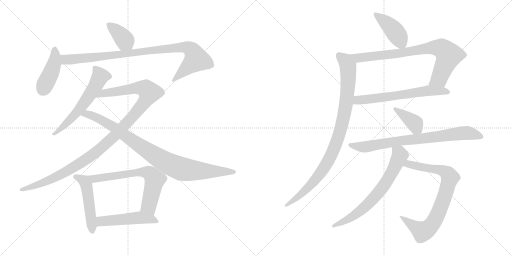
t = 0.00 s
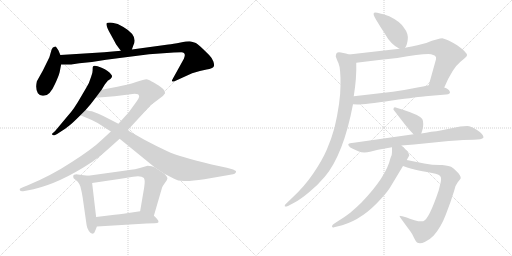
t = 2.73 s
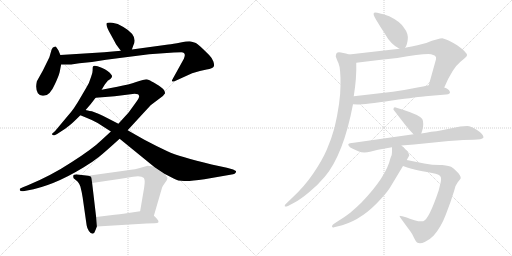
t = 5.46 s
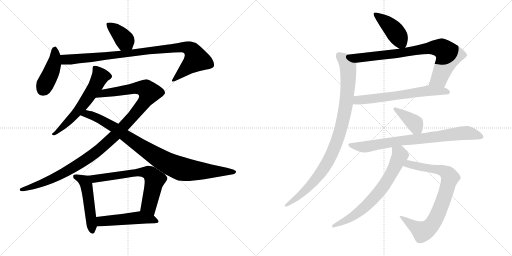
t = 8.20 s
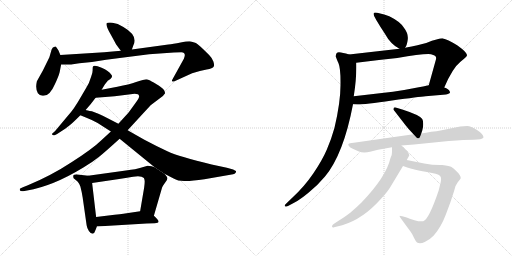
t = 10.93 s
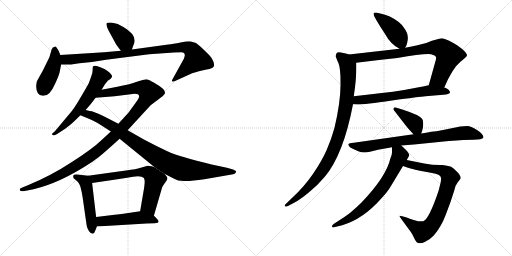
t = 13.66 s

The animated SVG that drew these frames (rendered in a browser with its animation timeline set to each time). Animation: 17 CSS @keyframes rules; one cycle of 13.66 s.

<svg version="1.1" viewBox="0 0 2048 1024" xmlns="http://www.w3.org/2000/svg">
  <g stroke="lightgray" stroke-dasharray="1,1" stroke-width="1" transform="scale(4, 4)">
    <line x1="0" y1="0" x2="256" y2="256"></line>
    <line x1="256" y1="0" x2="0" y2="256"></line>
    <line x1="128" y1="0" x2="128" y2="256"></line>
    <line x1="0" y1="128" x2="256" y2="128"></line>
    <line x1="256" y1="0" x2="512" y2="256"></line>
    <line x1="512" y1="0" x2="256" y2="256"></line>
    <line x1="384" y1="0" x2="384" y2="256"></line>
    <line x1="256" y1="128" x2="512" y2="128"></line>
  </g>
<g transform="scale(1, -1) translate(0, -850)">
   <style type="text/css">
    @keyframes keyframes0 {
      from {
       stroke: black;
       stroke-dashoffset: 385;
       stroke-width: 128;
       }
       56% {
       animation-timing-function: step-end;
       stroke: black;
       stroke-dashoffset: 0;
       stroke-width: 128;
       }
       to {
       stroke: black;
       stroke-width: 1024;
       }
       }
       #make-me-a-hanzi-animation-0 {
         animation: keyframes0 0.563314s both;
         animation-delay: 0.000000s;
         animation-timing-function: linear;
       }
    @keyframes keyframes1 {
      from {
       stroke: black;
       stroke-dashoffset: 423;
       stroke-width: 128;
       }
       58% {
       animation-timing-function: step-end;
       stroke: black;
       stroke-dashoffset: 0;
       stroke-width: 128;
       }
       to {
       stroke: black;
       stroke-width: 1024;
       }
       }
       #make-me-a-hanzi-animation-1 {
         animation: keyframes1 0.594238s both;
         animation-delay: 0.563314s;
         animation-timing-function: linear;
       }
    @keyframes keyframes2 {
      from {
       stroke: black;
       stroke-dashoffset: 949;
       stroke-width: 128;
       }
       76% {
       animation-timing-function: step-end;
       stroke: black;
       stroke-dashoffset: 0;
       stroke-width: 128;
       }
       to {
       stroke: black;
       stroke-width: 1024;
       }
       }
       #make-me-a-hanzi-animation-2 {
         animation: keyframes2 1.022298s both;
         animation-delay: 1.157552s;
         animation-timing-function: linear;
       }
    @keyframes keyframes3 {
      from {
       stroke: black;
       stroke-dashoffset: 596;
       stroke-width: 128;
       }
       66% {
       animation-timing-function: step-end;
       stroke: black;
       stroke-dashoffset: 0;
       stroke-width: 128;
       }
       to {
       stroke: black;
       stroke-width: 1024;
       }
       }
       #make-me-a-hanzi-animation-3 {
         animation: keyframes3 0.735026s both;
         animation-delay: 2.179850s;
         animation-timing-function: linear;
       }
    @keyframes keyframes4 {
      from {
       stroke: black;
       stroke-dashoffset: 1132;
       stroke-width: 128;
       }
       79% {
       animation-timing-function: step-end;
       stroke: black;
       stroke-dashoffset: 0;
       stroke-width: 128;
       }
       to {
       stroke: black;
       stroke-width: 1024;
       }
       }
       #make-me-a-hanzi-animation-4 {
         animation: keyframes4 1.171224s both;
         animation-delay: 2.914876s;
         animation-timing-function: linear;
       }
    @keyframes keyframes5 {
      from {
       stroke: black;
       stroke-dashoffset: 922;
       stroke-width: 128;
       }
       75% {
       animation-timing-function: step-end;
       stroke: black;
       stroke-dashoffset: 0;
       stroke-width: 128;
       }
       to {
       stroke: black;
       stroke-width: 1024;
       }
       }
       #make-me-a-hanzi-animation-5 {
         animation: keyframes5 1.000326s both;
         animation-delay: 4.086100s;
         animation-timing-function: linear;
       }
    @keyframes keyframes6 {
      from {
       stroke: black;
       stroke-dashoffset: 498;
       stroke-width: 128;
       }
       62% {
       animation-timing-function: step-end;
       stroke: black;
       stroke-dashoffset: 0;
       stroke-width: 128;
       }
       to {
       stroke: black;
       stroke-width: 1024;
       }
       }
       #make-me-a-hanzi-animation-6 {
         animation: keyframes6 0.655273s both;
         animation-delay: 5.086426s;
         animation-timing-function: linear;
       }
    @keyframes keyframes7 {
      from {
       stroke: black;
       stroke-dashoffset: 674;
       stroke-width: 128;
       }
       69% {
       animation-timing-function: step-end;
       stroke: black;
       stroke-dashoffset: 0;
       stroke-width: 128;
       }
       to {
       stroke: black;
       stroke-width: 1024;
       }
       }
       #make-me-a-hanzi-animation-7 {
         animation: keyframes7 0.798503s both;
         animation-delay: 5.741699s;
         animation-timing-function: linear;
       }
    @keyframes keyframes8 {
      from {
       stroke: black;
       stroke-dashoffset: 495;
       stroke-width: 128;
       }
       62% {
       animation-timing-function: step-end;
       stroke: black;
       stroke-dashoffset: 0;
       stroke-width: 128;
       }
       to {
       stroke: black;
       stroke-width: 1024;
       }
       }
       #make-me-a-hanzi-animation-8 {
         animation: keyframes8 0.652832s both;
         animation-delay: 6.540202s;
         animation-timing-function: linear;
       }
    @keyframes keyframes9 {
      from {
       stroke: black;
       stroke-dashoffset: 426;
       stroke-width: 128;
       }
       58% {
       animation-timing-function: step-end;
       stroke: black;
       stroke-dashoffset: 0;
       stroke-width: 128;
       }
       to {
       stroke: black;
       stroke-width: 1024;
       }
       }
       #make-me-a-hanzi-animation-9 {
         animation: keyframes9 0.596680s both;
         animation-delay: 7.193034s;
         animation-timing-function: linear;
       }
    @keyframes keyframes10 {
      from {
       stroke: black;
       stroke-dashoffset: 801;
       stroke-width: 128;
       }
       72% {
       animation-timing-function: step-end;
       stroke: black;
       stroke-dashoffset: 0;
       stroke-width: 128;
       }
       to {
       stroke: black;
       stroke-width: 1024;
       }
       }
       #make-me-a-hanzi-animation-10 {
         animation: keyframes10 0.901855s both;
         animation-delay: 7.789714s;
         animation-timing-function: linear;
       }
    @keyframes keyframes11 {
      from {
       stroke: black;
       stroke-dashoffset: 634;
       stroke-width: 128;
       }
       67% {
       animation-timing-function: step-end;
       stroke: black;
       stroke-dashoffset: 0;
       stroke-width: 128;
       }
       to {
       stroke: black;
       stroke-width: 1024;
       }
       }
       #make-me-a-hanzi-animation-11 {
         animation: keyframes11 0.765951s both;
         animation-delay: 8.691569s;
         animation-timing-function: linear;
       }
    @keyframes keyframes12 {
      from {
       stroke: black;
       stroke-dashoffset: 950;
       stroke-width: 128;
       }
       76% {
       animation-timing-function: step-end;
       stroke: black;
       stroke-dashoffset: 0;
       stroke-width: 128;
       }
       to {
       stroke: black;
       stroke-width: 1024;
       }
       }
       #make-me-a-hanzi-animation-12 {
         animation: keyframes12 1.023112s both;
         animation-delay: 9.457520s;
         animation-timing-function: linear;
       }
    @keyframes keyframes13 {
      from {
       stroke: black;
       stroke-dashoffset: 388;
       stroke-width: 128;
       }
       56% {
       animation-timing-function: step-end;
       stroke: black;
       stroke-dashoffset: 0;
       stroke-width: 128;
       }
       to {
       stroke: black;
       stroke-width: 1024;
       }
       }
       #make-me-a-hanzi-animation-13 {
         animation: keyframes13 0.565755s both;
         animation-delay: 10.480632s;
         animation-timing-function: linear;
       }
    @keyframes keyframes14 {
      from {
       stroke: black;
       stroke-dashoffset: 790;
       stroke-width: 128;
       }
       72% {
       animation-timing-function: step-end;
       stroke: black;
       stroke-dashoffset: 0;
       stroke-width: 128;
       }
       to {
       stroke: black;
       stroke-width: 1024;
       }
       }
       #make-me-a-hanzi-animation-14 {
         animation: keyframes14 0.892904s both;
         animation-delay: 11.046387s;
         animation-timing-function: linear;
       }
    @keyframes keyframes15 {
      from {
       stroke: black;
       stroke-dashoffset: 806;
       stroke-width: 128;
       }
       72% {
       animation-timing-function: step-end;
       stroke: black;
       stroke-dashoffset: 0;
       stroke-width: 128;
       }
       to {
       stroke: black;
       stroke-width: 1024;
       }
       }
       #make-me-a-hanzi-animation-15 {
         animation: keyframes15 0.905924s both;
         animation-delay: 11.939291s;
         animation-timing-function: linear;
       }
    @keyframes keyframes16 {
      from {
       stroke: black;
       stroke-dashoffset: 692;
       stroke-width: 128;
       }
       69% {
       animation-timing-function: step-end;
       stroke: black;
       stroke-dashoffset: 0;
       stroke-width: 128;
       }
       to {
       stroke: black;
       stroke-width: 1024;
       }
       }
       #make-me-a-hanzi-animation-16 {
         animation: keyframes16 0.813151s both;
         animation-delay: 12.845215s;
         animation-timing-function: linear;
       }
</style>
<path d="M 527.5 652.5 L 533.5 669.5 Q 553.5 707.5 493.5 742.5 Q 470.5 757.5 449.5 759.5 Q 428.5 760.5 426.5 757.5 Q 422.5 746.5 443.5 711.5 L 461.5 678.5 Q 464.5 671.5 483.5 647.5 C 502.5 623.5 517.5 624.5 527.5 652.5 Z" fill="lightgray"></path> 
<path d="M 241.5 630.5 L 233.5 649.5 L 224.5 662.5 Q 223.5 665.5 218.5 663.5 Q 210.5 663.5 206.5 652.5 L 197.5 621.5 L 171.5 568.5 L 147.5 525.5 Q 140.5 494.5 151.5 477.5 Q 158.5 468.5 169.5 467.5 Q 197.5 462.5 219.5 513.5 Q 234.5 545.5 238.5 561.5 L 244.5 592.5 L 241.5 630.5 Z" fill="lightgray"></path> 
<path d="M 483.5 647.5 L 416.5 641.5 L 241.5 630.5 C 211.5 628.5 214.5 592.5 244.5 592.5 L 284.5 592.5 L 317.5 597.5 L 367.5 602.5 L 424.5 611.5 L 596.5 633.5 L 695.5 640.5 Q 704.5 641.5 725.5 641.5 Q 746.5 640.5 735.5 615.5 L 694.5 541.5 Q 685.5 526.5 688.5 525.5 Q 690.5 521.5 702.5 527.5 L 768.5 557.5 Q 801.5 568.5 826.5 572.5 Q 851.5 576.5 854.5 583.5 Q 858.5 589.5 853.5 604.5 Q 848.5 618.5 836.5 630.5 Q 793.5 673.5 783.5 678.5 Q 774.5 682.5 763.5 684.5 Q 753.5 686.5 722.5 680.5 Q 691.5 674.5 673.5 672.5 L 527.5 652.5 L 483.5 647.5 Z" fill="lightgray"></path> 
<path d="M 406.5 491.5 L 418.5 511.5 Q 430.5 527.5 432.5 528.5 L 441.5 534.5 Q 452.5 542.5 445.5 551.5 Q 434.5 568.5 406.5 579.5 Q 379.5 590.5 372.5 585.5 Q 370.5 583.5 370.5 572.5 Q 371.5 560.5 364.5 543.5 L 355.5 518.5 Q 353.5 513.5 324.5 464.5 Q 296.5 414.5 271.5 387.5 L 220.5 326.5 L 210.5 317.5 Q 205.5 314.5 209.5 311.5 Q 213.5 307.5 218.5 309.5 L 228.5 314.5 Q 268.5 340.5 277.5 348.5 Q 287.5 355.5 321.5 389.5 L 342.5 410.5 L 361.5 432.5 L 382.5 459.5 L 406.5 491.5 Z" fill="lightgray"></path> 
<path d="M 443.5 324.5 L 406.5 290.5 Q 370.5 255.5 287.5 202.5 Q 205.5 148.5 111.5 109.5 L 91.5 101.5 Q 80.5 96.5 79.5 95.5 Q 78.5 93.5 79.5 89.5 Q 81.5 84.5 92.5 85.5 L 108.5 88.5 Q 210.5 105.5 333.5 180.5 Q 370.5 202.5 396.5 223.5 Q 422.5 244.5 478.5 295.5 L 510.5 329.5 L 602.5 429.5 L 651.5 466.5 L 660.5 477.5 Q 660.5 485.5 653.5 493.5 Q 646.5 501.5 624.5 514.5 Q 603.5 527.5 595.5 530.5 Q 588.5 533.5 580.5 532.5 Q 572.5 531.5 544.5 522.5 Q 517.5 512.5 469.5 503.5 L 406.5 491.5 C 377.5 485.5 352.5 457.5 382.5 459.5 L 458.5 465.5 L 538.5 475.5 Q 545.5 475.5 551.5 473.5 Q 554.5 472.5 556.5 466.5 Q 558.5 460.5 540.5 436.5 L 514.5 400.5 L 473.5 355.5 L 443.5 324.5 Z" fill="lightgray"></path> 
<path d="M 390.5 358.5 L 443.5 324.5 L 478.5 295.5 L 618.5 181.5 L 657.5 155.5 L 694.5 136.5 Q 710.5 126.5 736.5 126.5 Q 763.5 125.5 817.5 133.5 L 932.5 153.5 Q 939.5 154.5 942.5 159.5 Q 945.5 163.5 943.5 166.5 Q 941.5 168.5 932.5 172.5 L 907.5 179.5 L 846.5 192.5 Q 717.5 223.5 669.5 245.5 Q 622.5 267.5 577.5 291.5 L 510.5 329.5 L 473.5 355.5 L 436.5 374.5 Q 414.5 386.5 393.5 395.5 L 367.5 405.5 Q 347.5 408.5 342.5 410.5 C 313.5 416.5 293.5 400.5 321.5 389.5 L 350.5 377.5 Q 371.5 369.5 390.5 358.5 Z" fill="lightgray"></path> 
<path d="M 352.5 147.5 L 310.5 152.5 Q 305.5 153.5 296.5 151.5 Q 290.5 149.5 294.5 137.5 L 306.5 127.5 Q 313.5 123.5 321.5 104.5 Q 327.5 81.5 330.5 61.5 L 346.5 -50.5 Q 348.5 -63.5 355.5 -73.5 Q 362.5 -84.5 370.5 -84.5 Q 378.5 -82.5 382.5 -68.5 L 387.5 -55.5 L 384.5 -17.5 L 368.5 118.5 C 365.5 145.5 365.5 145.5 352.5 147.5 Z" fill="lightgray"></path> 
<path d="M 618.5 181.5 L 606.5 185.5 L 590.5 187.5 L 559.5 178.5 Q 548.5 174.5 503.5 168.5 L 352.5 147.5 C 322.5 143.5 338.5 114.5 368.5 118.5 L 476.5 134.5 Q 499.5 137.5 532.5 143.5 Q 565.5 148.5 575.5 138.5 Q 578.5 132.5 578.5 127.5 Q 579.5 121.5 576.5 99.5 L 560.5 5.5 C 555.5 -24.5 607.5 -41.5 615.5 -12.5 L 647.5 97.5 Q 647.5 100.5 652.5 108.5 L 661.5 121.5 Q 667.5 129.5 669.5 135.5 Q 671.5 141.5 657.5 155.5 L 618.5 181.5 Z" fill="lightgray"></path> 
<path d="M 387.5 -55.5 L 586.5 -43.5 Q 596.5 -42.5 618.5 -42.5 Q 644.5 -42.5 627.5 -24.5 Q 620.5 -16.5 615.5 -12.5 C 593.5 7.5 590.5 9.5 560.5 5.5 L 493.5 -4.5 Q 481.5 -6.5 458.5 -8.5 L 384.5 -17.5 C 354.5 -21.5 357.5 -57.5 387.5 -55.5 Z" fill="lightgray"></path> 
<path d="M 1620.0 659.5 Q 1628.0 668.5 1631.0 692.5 Q 1634.0 716.5 1615.0 740.5 Q 1600.0 764.5 1557.0 785.5 Q 1505.0 802.5 1497.0 799.5 Q 1489.0 796.5 1505.0 770.5 Q 1521.0 743.5 1539.0 716.5 Q 1563.0 672.5 1598.0 655.5 C 1612.0 648.5 1612.0 648.5 1620.0 659.5 Z" fill="lightgray"></path> 
<path d="M 1777.0 500.5 Q 1810.0 578.5 1843.0 604.5 Q 1868.0 623.5 1868.0 629.5 Q 1869.0 640.5 1830.0 668.5 Q 1788.0 694.5 1772.0 696.5 Q 1757.0 697.5 1705.0 678.5 Q 1677.0 670.5 1620.0 659.5 L 1598.0 655.5 L 1396.0 632.5 C 1366.0 629.5 1395.0 595.5 1425.0 599.5 Q 1502.0 609.5 1589.0 618.5 Q 1692.0 636.5 1724.0 633.5 Q 1734.0 631.5 1740.0 627.5 Q 1746.0 622.5 1744.0 613.5 L 1715.0 509.5 C 1707.0 480.5 1765.0 473.5 1777.0 500.5 Z" fill="lightgray"></path> 
<path d="M 1412.0 433.5 L 1430.0 432.5 Q 1458.0 432.5 1568.0 448.5 Q 1678.0 463.5 1702.0 465.5 L 1784.0 472.5 Q 1804.0 474.5 1799.0 484.5 Q 1795.0 495.5 1777.0 500.5 L 1715.0 509.5 Q 1700.0 505.5 1654.0 497.5 Q 1587.0 483.5 1459.0 470.5 L 1415.0 465.5 C 1385.0 462.5 1382.0 435.5 1412.0 433.5 Z" fill="lightgray"></path> 
<path d="M 1343.0 624.5 Q 1345.0 617.5 1354.0 597.5 Q 1363.0 576.5 1362.0 509.5 Q 1362.0 441.5 1338.0 339.5 Q 1325.0 292.5 1307.0 251.5 Q 1289.0 209.5 1253.0 156.5 Q 1217.0 103.5 1169.0 59.5 L 1144.0 35.5 Q 1139.0 31.5 1139.0 27.5 Q 1138.0 20.5 1152.0 26.5 L 1180.0 41.5 Q 1201.0 52.5 1235.0 80.5 Q 1269.0 107.5 1300.0 144.5 Q 1374.0 233.5 1412.0 433.5 L 1415.0 465.5 Q 1427.0 539.5 1425.0 599.5 C 1425.0 624.5 1425.0 624.5 1396.0 632.5 Q 1370.0 640.5 1356.0 641.5 Q 1343.0 641.5 1343.0 624.5 Z" fill="lightgray"></path> 
<path d="M 1685.0 316.5 L 1689.0 328.5 Q 1693.0 340.5 1693.0 354.5 Q 1693.0 367.5 1689.0 374.5 Q 1678.0 390.5 1612.0 411.5 L 1586.0 419.5 Q 1574.0 423.5 1574.0 414.5 Q 1573.0 412.5 1575.0 410.5 L 1623.0 348.5 Q 1627.0 342.5 1654.0 313.5 C 1674.0 291.5 1676.0 289.5 1685.0 316.5 Z" fill="lightgray"></path> 
<path d="M 1605.0 268.5 L 1656.0 272.5 L 1795.0 286.5 Q 1861.0 291.5 1894.0 291.5 Q 1928.0 291.5 1934.0 300.5 Q 1934.0 314.5 1908.0 330.5 Q 1883.0 346.5 1869.0 346.5 Q 1856.0 346.5 1841.0 344.5 L 1767.0 329.5 Q 1746.0 325.5 1725.0 323.5 Q 1704.0 318.5 1685.0 316.5 L 1654.0 313.5 L 1415.0 279.5 Q 1396.0 278.5 1393.0 273.5 Q 1393.0 269.5 1396.0 266.5 Q 1397.0 261.5 1409.0 256.5 L 1433.0 245.5 Q 1454.0 236.5 1480.0 243.5 L 1512.0 251.5 L 1568.0 261.5 L 1605.0 268.5 Z" fill="lightgray"></path> 
<path d="M 1603.0 -22.5 L 1636.0 -67.5 Q 1643.0 -76.5 1649.0 -86.5 L 1659.0 -106.5 Q 1664.0 -116.5 1668.0 -119.5 Q 1680.0 -126.5 1699.0 -117.5 Q 1718.0 -109.5 1735.0 -91.5 Q 1765.0 -56.5 1783.0 -8.5 L 1802.0 42.5 L 1817.0 88.5 Q 1821.0 109.5 1831.0 121.5 Q 1841.0 133.5 1843.0 137.5 Q 1843.0 148.5 1828.0 163.5 Q 1814.0 178.5 1806.0 182.5 Q 1799.0 186.5 1769.0 190.5 Q 1734.0 189.5 1697.0 196.5 L 1627.0 210.5 C 1598.0 216.5 1584.0 196.5 1612.0 186.5 L 1632.0 179.5 Q 1643.0 174.5 1728.0 158.5 Q 1761.0 154.5 1764.0 139.5 Q 1765.0 134.5 1763.0 122.5 L 1755.0 89.5 Q 1716.0 -26.5 1693.0 -34.5 Q 1681.0 -37.5 1658.0 -30.5 Q 1636.0 -24.5 1627.0 -19.5 L 1609.0 -14.5 Q 1606.0 -13.5 1602.0 -13.5 Q 1594.0 -11.5 1603.0 -22.5 Z" fill="lightgray"></path> 
<path d="M 1627.0 210.5 L 1637.0 228.5 Q 1637.0 237.5 1623.0 251.5 L 1605.0 268.5 C 1583.0 289.5 1568.0 291.5 1568.0 261.5 L 1568.0 242.5 Q 1569.0 234.5 1562.0 218.5 Q 1545.0 143.5 1446.0 40.5 Q 1427.0 21.5 1401.0 -0.5 Q 1373.0 -21.5 1359.0 -29.5 L 1336.0 -44.5 Q 1328.0 -49.5 1328.0 -55.5 Q 1330.0 -61.5 1336.0 -58.5 L 1369.0 -50.5 Q 1453.0 -25.5 1526.0 57.5 Q 1551.0 84.5 1562.0 103.5 L 1612.0 186.5 L 1627.0 210.5 Z" fill="lightgray"></path> 
      <clipPath id="make-me-a-hanzi-clip-0">
      <path d="M 527.5 652.5 L 533.5 669.5 Q 553.5 707.5 493.5 742.5 Q 470.5 757.5 449.5 759.5 Q 428.5 760.5 426.5 757.5 Q 422.5 746.5 443.5 711.5 L 461.5 678.5 Q 464.5 671.5 483.5 647.5 C 502.5 623.5 517.5 624.5 527.5 652.5 Z" fill="lightgray"></path>
      </clipPath>
      <path clip-path="url(#make-me-a-hanzi-clip-0)" d="M 431.5 753.5 L 484.5 709.5 L 519.5 660.5 " fill="none" id="make-me-a-hanzi-animation-0" stroke-dasharray="257 514" stroke-linecap="round"></path>

      <clipPath id="make-me-a-hanzi-clip-1">
      <path d="M 241.5 630.5 L 233.5 649.5 L 224.5 662.5 Q 223.5 665.5 218.5 663.5 Q 210.5 663.5 206.5 652.5 L 197.5 621.5 L 171.5 568.5 L 147.5 525.5 Q 140.5 494.5 151.5 477.5 Q 158.5 468.5 169.5 467.5 Q 197.5 462.5 219.5 513.5 Q 234.5 545.5 238.5 561.5 L 244.5 592.5 L 241.5 630.5 Z" fill="lightgray"></path>
      </clipPath>
      <path clip-path="url(#make-me-a-hanzi-clip-1)" d="M 219.5 650.5 L 216.5 596.5 L 171.5 492.5 " fill="none" id="make-me-a-hanzi-animation-1" stroke-dasharray="295 590" stroke-linecap="round"></path>

      <clipPath id="make-me-a-hanzi-clip-2">
      <path d="M 483.5 647.5 L 416.5 641.5 L 241.5 630.5 C 211.5 628.5 214.5 592.5 244.5 592.5 L 284.5 592.5 L 317.5 597.5 L 367.5 602.5 L 424.5 611.5 L 596.5 633.5 L 695.5 640.5 Q 704.5 641.5 725.5 641.5 Q 746.5 640.5 735.5 615.5 L 694.5 541.5 Q 685.5 526.5 688.5 525.5 Q 690.5 521.5 702.5 527.5 L 768.5 557.5 Q 801.5 568.5 826.5 572.5 Q 851.5 576.5 854.5 583.5 Q 858.5 589.5 853.5 604.5 Q 848.5 618.5 836.5 630.5 Q 793.5 673.5 783.5 678.5 Q 774.5 682.5 763.5 684.5 Q 753.5 686.5 722.5 680.5 Q 691.5 674.5 673.5 672.5 L 527.5 652.5 L 483.5 647.5 Z" fill="lightgray"></path>
      </clipPath>
      <path clip-path="url(#make-me-a-hanzi-clip-2)" d="M 249.5 624.5 L 260.5 612.5 L 287.5 612.5 L 704.5 659.5 L 735.5 661.5 L 761.5 654.5 L 771.5 645.5 L 784.5 613.5 L 695.5 527.5 " fill="none" id="make-me-a-hanzi-animation-2" stroke-dasharray="821 1642" stroke-linecap="round"></path>

      <clipPath id="make-me-a-hanzi-clip-3">
      <path d="M 406.5 491.5 L 418.5 511.5 Q 430.5 527.5 432.5 528.5 L 441.5 534.5 Q 452.5 542.5 445.5 551.5 Q 434.5 568.5 406.5 579.5 Q 379.5 590.5 372.5 585.5 Q 370.5 583.5 370.5 572.5 Q 371.5 560.5 364.5 543.5 L 355.5 518.5 Q 353.5 513.5 324.5 464.5 Q 296.5 414.5 271.5 387.5 L 220.5 326.5 L 210.5 317.5 Q 205.5 314.5 209.5 311.5 Q 213.5 307.5 218.5 309.5 L 228.5 314.5 Q 268.5 340.5 277.5 348.5 Q 287.5 355.5 321.5 389.5 L 342.5 410.5 L 361.5 432.5 L 382.5 459.5 L 406.5 491.5 Z" fill="lightgray"></path>
      </clipPath>
      <path clip-path="url(#make-me-a-hanzi-clip-3)" d="M 377.5 578.5 L 399.5 547.5 L 379.5 502.5 L 302.5 393.5 L 214.5 313.5 " fill="none" id="make-me-a-hanzi-animation-3" stroke-dasharray="468 936" stroke-linecap="round"></path>

      <clipPath id="make-me-a-hanzi-clip-4">
      <path d="M 443.5 324.5 L 406.5 290.5 Q 370.5 255.5 287.5 202.5 Q 205.5 148.5 111.5 109.5 L 91.5 101.5 Q 80.5 96.5 79.5 95.5 Q 78.5 93.5 79.5 89.5 Q 81.5 84.5 92.5 85.5 L 108.5 88.5 Q 210.5 105.5 333.5 180.5 Q 370.5 202.5 396.5 223.5 Q 422.5 244.5 478.5 295.5 L 510.5 329.5 L 602.5 429.5 L 651.5 466.5 L 660.5 477.5 Q 660.5 485.5 653.5 493.5 Q 646.5 501.5 624.5 514.5 Q 603.5 527.5 595.5 530.5 Q 588.5 533.5 580.5 532.5 Q 572.5 531.5 544.5 522.5 Q 517.5 512.5 469.5 503.5 L 406.5 491.5 C 377.5 485.5 352.5 457.5 382.5 459.5 L 458.5 465.5 L 538.5 475.5 Q 545.5 475.5 551.5 473.5 Q 554.5 472.5 556.5 466.5 Q 558.5 460.5 540.5 436.5 L 514.5 400.5 L 473.5 355.5 L 443.5 324.5 Z" fill="lightgray"></path>
      </clipPath>
      <path clip-path="url(#make-me-a-hanzi-clip-4)" d="M 389.5 462.5 L 413.5 477.5 L 548.5 498.5 L 575.5 497.5 L 597.5 480.5 L 577.5 442.5 L 530.5 383.5 L 454.5 303.5 L 377.5 236.5 L 286.5 175.5 L 216.5 138.5 L 87.5 92.5 " fill="none" id="make-me-a-hanzi-animation-4" stroke-dasharray="1004 2008" stroke-linecap="round"></path>

      <clipPath id="make-me-a-hanzi-clip-5">
      <path d="M 390.5 358.5 L 443.5 324.5 L 478.5 295.5 L 618.5 181.5 L 657.5 155.5 L 694.5 136.5 Q 710.5 126.5 736.5 126.5 Q 763.5 125.5 817.5 133.5 L 932.5 153.5 Q 939.5 154.5 942.5 159.5 Q 945.5 163.5 943.5 166.5 Q 941.5 168.5 932.5 172.5 L 907.5 179.5 L 846.5 192.5 Q 717.5 223.5 669.5 245.5 Q 622.5 267.5 577.5 291.5 L 510.5 329.5 L 473.5 355.5 L 436.5 374.5 Q 414.5 386.5 393.5 395.5 L 367.5 405.5 Q 347.5 408.5 342.5 410.5 C 313.5 416.5 293.5 400.5 321.5 389.5 L 350.5 377.5 Q 371.5 369.5 390.5 358.5 Z" fill="lightgray"></path>
      </clipPath>
      <path clip-path="url(#make-me-a-hanzi-clip-5)" d="M 330.5 390.5 L 356.5 392.5 L 406.5 369.5 L 457.5 340.5 L 611.5 232.5 L 709.5 180.5 L 773.5 168.5 L 935.5 164.5 " fill="none" id="make-me-a-hanzi-animation-5" stroke-dasharray="794 1588" stroke-linecap="round"></path>

      <clipPath id="make-me-a-hanzi-clip-6">
      <path d="M 352.5 147.5 L 310.5 152.5 Q 305.5 153.5 296.5 151.5 Q 290.5 149.5 294.5 137.5 L 306.5 127.5 Q 313.5 123.5 321.5 104.5 Q 327.5 81.5 330.5 61.5 L 346.5 -50.5 Q 348.5 -63.5 355.5 -73.5 Q 362.5 -84.5 370.5 -84.5 Q 378.5 -82.5 382.5 -68.5 L 387.5 -55.5 L 384.5 -17.5 L 368.5 118.5 C 365.5 145.5 365.5 145.5 352.5 147.5 Z" fill="lightgray"></path>
      </clipPath>
      <path clip-path="url(#make-me-a-hanzi-clip-6)" d="M 304.5 143.5 L 337.5 125.5 L 345.5 108.5 L 369.5 -75.5 " fill="none" id="make-me-a-hanzi-animation-6" stroke-dasharray="370 740" stroke-linecap="round"></path>

      <clipPath id="make-me-a-hanzi-clip-7">
      <path d="M 618.5 181.5 L 606.5 185.5 L 590.5 187.5 L 559.5 178.5 Q 548.5 174.5 503.5 168.5 L 352.5 147.5 C 322.5 143.5 338.5 114.5 368.5 118.5 L 476.5 134.5 Q 499.5 137.5 532.5 143.5 Q 565.5 148.5 575.5 138.5 Q 578.5 132.5 578.5 127.5 Q 579.5 121.5 576.5 99.5 L 560.5 5.5 C 555.5 -24.5 607.5 -41.5 615.5 -12.5 L 647.5 97.5 Q 647.5 100.5 652.5 108.5 L 661.5 121.5 Q 667.5 129.5 669.5 135.5 Q 671.5 141.5 657.5 155.5 L 618.5 181.5 Z" fill="lightgray"></path>
      </clipPath>
      <path clip-path="url(#make-me-a-hanzi-clip-7)" d="M 360.5 145.5 L 377.5 136.5 L 515.5 157.5 L 592.5 160.5 L 619.5 132.5 L 594.5 26.5 L 610.5 -3.5 " fill="none" id="make-me-a-hanzi-animation-7" stroke-dasharray="546 1092" stroke-linecap="round"></path>

      <clipPath id="make-me-a-hanzi-clip-8">
      <path d="M 387.5 -55.5 L 586.5 -43.5 Q 596.5 -42.5 618.5 -42.5 Q 644.5 -42.5 627.5 -24.5 Q 620.5 -16.5 615.5 -12.5 C 593.5 7.5 590.5 9.5 560.5 5.5 L 493.5 -4.5 Q 481.5 -6.5 458.5 -8.5 L 384.5 -17.5 C 354.5 -21.5 357.5 -57.5 387.5 -55.5 Z" fill="lightgray"></path>
      </clipPath>
      <path clip-path="url(#make-me-a-hanzi-clip-8)" d="M 394.5 -48.5 L 409.5 -34.5 L 557.5 -19.5 L 607.5 -26.5 L 624.5 -34.5 " fill="none" id="make-me-a-hanzi-animation-8" stroke-dasharray="367 734" stroke-linecap="round"></path>

      <clipPath id="make-me-a-hanzi-clip-9">
      <path d="M 1620.0 659.5 Q 1628.0 668.5 1631.0 692.5 Q 1634.0 716.5 1615.0 740.5 Q 1600.0 764.5 1557.0 785.5 Q 1505.0 802.5 1497.0 799.5 Q 1489.0 796.5 1505.0 770.5 Q 1521.0 743.5 1539.0 716.5 Q 1563.0 672.5 1598.0 655.5 C 1612.0 648.5 1612.0 648.5 1620.0 659.5 Z" fill="lightgray"></path>
      </clipPath>
      <path clip-path="url(#make-me-a-hanzi-clip-9)" d="M 1501.0 794.5 L 1571.0 735.5 L 1613.0 669.5 " fill="none" id="make-me-a-hanzi-animation-9" stroke-dasharray="298 596" stroke-linecap="round"></path>

      <clipPath id="make-me-a-hanzi-clip-10">
      <path d="M 1777.0 500.5 Q 1810.0 578.5 1843.0 604.5 Q 1868.0 623.5 1868.0 629.5 Q 1869.0 640.5 1830.0 668.5 Q 1788.0 694.5 1772.0 696.5 Q 1757.0 697.5 1705.0 678.5 Q 1677.0 670.5 1620.0 659.5 L 1598.0 655.5 L 1396.0 632.5 C 1366.0 629.5 1395.0 595.5 1425.0 599.5 Q 1502.0 609.5 1589.0 618.5 Q 1692.0 636.5 1724.0 633.5 Q 1734.0 631.5 1740.0 627.5 Q 1746.0 622.5 1744.0 613.5 L 1715.0 509.5 C 1707.0 480.5 1765.0 473.5 1777.0 500.5 Z" fill="lightgray"></path>
      </clipPath>
      <path clip-path="url(#make-me-a-hanzi-clip-10)" d="M 1404.0 629.5 L 1432.0 618.5 L 1597.0 636.5 L 1723.0 659.5 L 1770.0 655.5 L 1793.0 627.5 L 1788.0 609.5 L 1757.0 536.5 L 1724.0 515.5 " fill="none" id="make-me-a-hanzi-animation-10" stroke-dasharray="673 1346" stroke-linecap="round"></path>

      <clipPath id="make-me-a-hanzi-clip-11">
      <path d="M 1412.0 433.5 L 1430.0 432.5 Q 1458.0 432.5 1568.0 448.5 Q 1678.0 463.5 1702.0 465.5 L 1784.0 472.5 Q 1804.0 474.5 1799.0 484.5 Q 1795.0 495.5 1777.0 500.5 L 1715.0 509.5 Q 1700.0 505.5 1654.0 497.5 Q 1587.0 483.5 1459.0 470.5 L 1415.0 465.5 C 1385.0 462.5 1382.0 435.5 1412.0 433.5 Z" fill="lightgray"></path>
      </clipPath>
      <path clip-path="url(#make-me-a-hanzi-clip-11)" d="M 1417.0 438.5 L 1439.0 451.5 L 1578.0 465.5 L 1715.0 488.5 L 1789.0 482.5 " fill="none" id="make-me-a-hanzi-animation-11" stroke-dasharray="506 1012" stroke-linecap="round"></path>

      <clipPath id="make-me-a-hanzi-clip-12">
      <path d="M 1343.0 624.5 Q 1345.0 617.5 1354.0 597.5 Q 1363.0 576.5 1362.0 509.5 Q 1362.0 441.5 1338.0 339.5 Q 1325.0 292.5 1307.0 251.5 Q 1289.0 209.5 1253.0 156.5 Q 1217.0 103.5 1169.0 59.5 L 1144.0 35.5 Q 1139.0 31.5 1139.0 27.5 Q 1138.0 20.5 1152.0 26.5 L 1180.0 41.5 Q 1201.0 52.5 1235.0 80.5 Q 1269.0 107.5 1300.0 144.5 Q 1374.0 233.5 1412.0 433.5 L 1415.0 465.5 Q 1427.0 539.5 1425.0 599.5 C 1425.0 624.5 1425.0 624.5 1396.0 632.5 Q 1370.0 640.5 1356.0 641.5 Q 1343.0 641.5 1343.0 624.5 Z" fill="lightgray"></path>
      </clipPath>
      <path clip-path="url(#make-me-a-hanzi-clip-12)" d="M 1356.0 627.5 L 1380.0 608.5 L 1392.0 586.5 L 1393.0 538.5 L 1377.0 391.5 L 1350.0 291.5 L 1317.0 213.5 L 1286.0 163.5 L 1219.0 86.5 L 1146.0 28.5 " fill="none" id="make-me-a-hanzi-animation-12" stroke-dasharray="822 1644" stroke-linecap="round"></path>

      <clipPath id="make-me-a-hanzi-clip-13">
      <path d="M 1685.0 316.5 L 1689.0 328.5 Q 1693.0 340.5 1693.0 354.5 Q 1693.0 367.5 1689.0 374.5 Q 1678.0 390.5 1612.0 411.5 L 1586.0 419.5 Q 1574.0 423.5 1574.0 414.5 Q 1573.0 412.5 1575.0 410.5 L 1623.0 348.5 Q 1627.0 342.5 1654.0 313.5 C 1674.0 291.5 1676.0 289.5 1685.0 316.5 Z" fill="lightgray"></path>
      </clipPath>
      <path clip-path="url(#make-me-a-hanzi-clip-13)" d="M 1581.0 414.5 L 1660.0 356.5 L 1676.0 326.5 " fill="none" id="make-me-a-hanzi-animation-13" stroke-dasharray="260 520" stroke-linecap="round"></path>

      <clipPath id="make-me-a-hanzi-clip-14">
      <path d="M 1605.0 268.5 L 1656.0 272.5 L 1795.0 286.5 Q 1861.0 291.5 1894.0 291.5 Q 1928.0 291.5 1934.0 300.5 Q 1934.0 314.5 1908.0 330.5 Q 1883.0 346.5 1869.0 346.5 Q 1856.0 346.5 1841.0 344.5 L 1767.0 329.5 Q 1746.0 325.5 1725.0 323.5 Q 1704.0 318.5 1685.0 316.5 L 1654.0 313.5 L 1415.0 279.5 Q 1396.0 278.5 1393.0 273.5 Q 1393.0 269.5 1396.0 266.5 Q 1397.0 261.5 1409.0 256.5 L 1433.0 245.5 Q 1454.0 236.5 1480.0 243.5 L 1512.0 251.5 L 1568.0 261.5 L 1605.0 268.5 Z" fill="lightgray"></path>
      </clipPath>
      <path clip-path="url(#make-me-a-hanzi-clip-14)" d="M 1399.0 271.5 L 1468.0 263.5 L 1604.0 288.5 L 1863.0 318.5 L 1927.0 303.5 " fill="none" id="make-me-a-hanzi-animation-14" stroke-dasharray="662 1324" stroke-linecap="round"></path>

      <clipPath id="make-me-a-hanzi-clip-15">
      <path d="M 1603.0 -22.5 L 1636.0 -67.5 Q 1643.0 -76.5 1649.0 -86.5 L 1659.0 -106.5 Q 1664.0 -116.5 1668.0 -119.5 Q 1680.0 -126.5 1699.0 -117.5 Q 1718.0 -109.5 1735.0 -91.5 Q 1765.0 -56.5 1783.0 -8.5 L 1802.0 42.5 L 1817.0 88.5 Q 1821.0 109.5 1831.0 121.5 Q 1841.0 133.5 1843.0 137.5 Q 1843.0 148.5 1828.0 163.5 Q 1814.0 178.5 1806.0 182.5 Q 1799.0 186.5 1769.0 190.5 Q 1734.0 189.5 1697.0 196.5 L 1627.0 210.5 C 1598.0 216.5 1584.0 196.5 1612.0 186.5 L 1632.0 179.5 Q 1643.0 174.5 1728.0 158.5 Q 1761.0 154.5 1764.0 139.5 Q 1765.0 134.5 1763.0 122.5 L 1755.0 89.5 Q 1716.0 -26.5 1693.0 -34.5 Q 1681.0 -37.5 1658.0 -30.5 Q 1636.0 -24.5 1627.0 -19.5 L 1609.0 -14.5 Q 1606.0 -13.5 1602.0 -13.5 Q 1594.0 -11.5 1603.0 -22.5 Z" fill="lightgray"></path>
      </clipPath>
      <path clip-path="url(#make-me-a-hanzi-clip-15)" d="M 1619.0 190.5 L 1634.0 194.5 L 1774.0 166.5 L 1793.0 153.5 L 1800.0 140.5 L 1752.0 -5.5 L 1713.0 -63.5 L 1690.0 -76.5 L 1605.0 -17.5 " fill="none" id="make-me-a-hanzi-animation-15" stroke-dasharray="678 1356" stroke-linecap="round"></path>

      <clipPath id="make-me-a-hanzi-clip-16">
      <path d="M 1627.0 210.5 L 1637.0 228.5 Q 1637.0 237.5 1623.0 251.5 L 1605.0 268.5 C 1583.0 289.5 1568.0 291.5 1568.0 261.5 L 1568.0 242.5 Q 1569.0 234.5 1562.0 218.5 Q 1545.0 143.5 1446.0 40.5 Q 1427.0 21.5 1401.0 -0.5 Q 1373.0 -21.5 1359.0 -29.5 L 1336.0 -44.5 Q 1328.0 -49.5 1328.0 -55.5 Q 1330.0 -61.5 1336.0 -58.5 L 1369.0 -50.5 Q 1453.0 -25.5 1526.0 57.5 Q 1551.0 84.5 1562.0 103.5 L 1612.0 186.5 L 1627.0 210.5 Z" fill="lightgray"></path>
      </clipPath>
      <path clip-path="url(#make-me-a-hanzi-clip-16)" d="M 1575.0 256.5 L 1600.0 228.5 L 1552.0 133.5 L 1524.0 91.5 L 1480.0 41.5 L 1410.0 -16.5 L 1334.0 -51.5 " fill="none" id="make-me-a-hanzi-animation-16" stroke-dasharray="564 1128" stroke-linecap="round"></path>

</g>
</svg>
